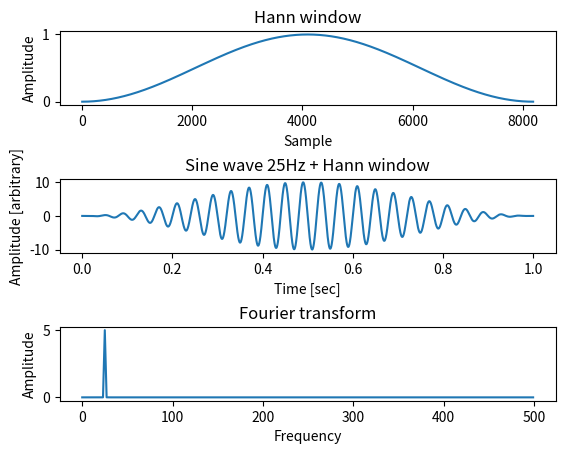

Here is the Python script that generated this plot:
import matplotlib.pyplot as plt
from numpy.fft import fft, fftshift
import numpy as np

Data1=[]
data2=[]
data3=[]
figure, axis = plt.subplots(3, 1)
plt.subplots_adjust(hspace=1)
window = np.hanning(8192)
sRate = 8192 # sample rate in Hertz
amplitude1 = 10 # amplitude of first wave
freq1 = 25.0 # frequency of first sine wave
numPeriods = 1 # number of periods of the sine waves
numSamples = sRate * numPeriods # total number of samples
samplingFrequency   = sRate;
x = np.linspace(0, numPeriods, numSamples)
f1 = lambda x: amplitude1*np.sin(freq1*2*np.pi*x)
y = [f1(i) for i in x]

axis[0].plot(window)
axis[0].set_title("Hann window")
axis[0].set_ylabel("Amplitude")
axis[0].set_xlabel("Sample")

for v, y in zip(y, window):
    vaa = v*y
    Data1.append(vaa)
# Time domain representation of the resultant sine wave
axis[1].plot(x, Data1)
axis[1].set_title('Sine wave 25Hz + Hann window')
axis[1].set_xlabel('Time [sec]')
axis[1].set_ylabel('Amplitude [arbitrary]')

# Frequency domain representation
fourierTransform = np.fft.fft(Data1)/len(Data1)           # Normalize amplitude
fourierTransform = fourierTransform[range(int(len(Data1)/2))] # Exclude sampling frequency
tpCount     = len(Data1)
values      = np.arange(int(tpCount/2))
timePeriod  = tpCount/samplingFrequency
frequencies = values/timePeriod

absfourierTransform = abs(fourierTransform)*2
for u,i in zip(frequencies,absfourierTransform):
    if u<500:
        data2.append(u)
        data3.append(i)
        
# Frequency domain representation
axis[2].set_title('Fourier transform')
axis[2].plot(data2, data3)
axis[2].set_xlabel('Frequency')
axis[2].set_ylabel('Amplitude')

for x, y in zip(data2,data3 ):
    if y>1.5:
         print(x,y)
         
plt.show()
